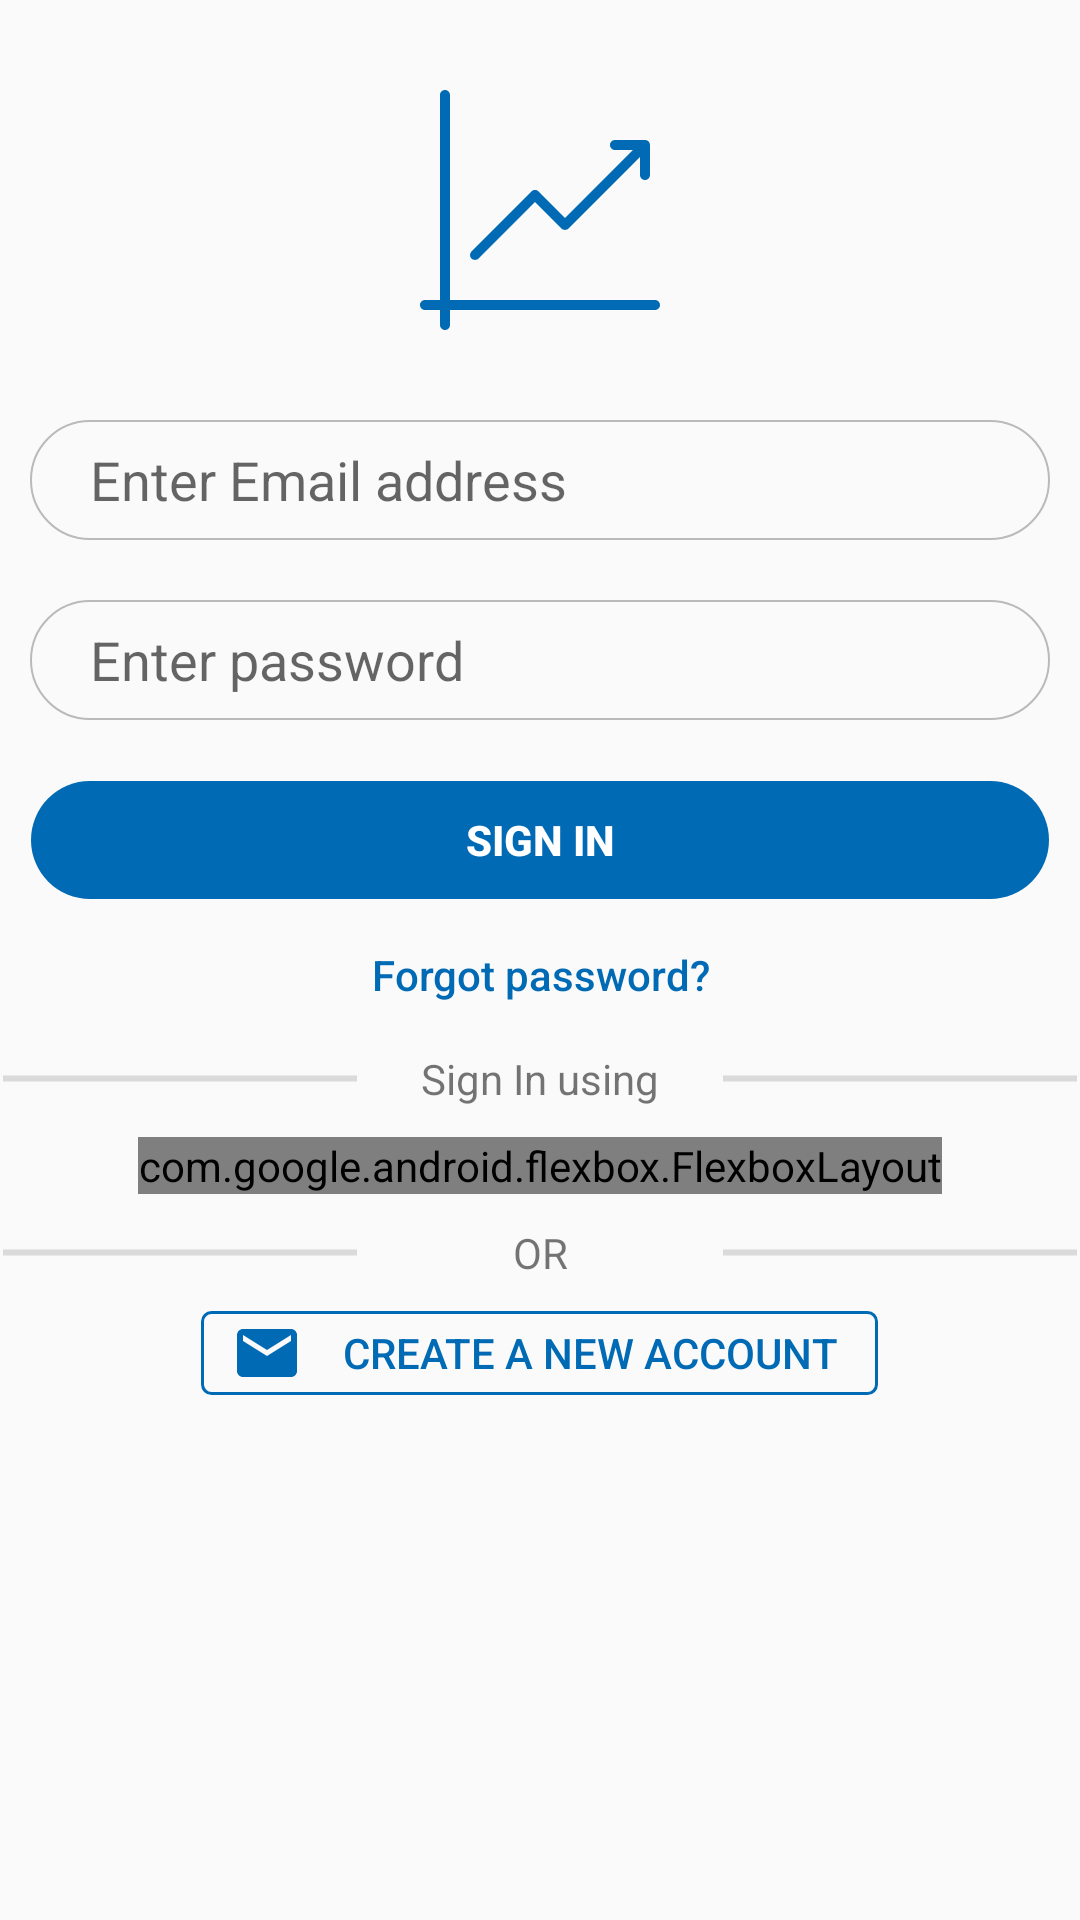

Reconstruct the res/layout file that produces this screen, plus the resources it refers to.
<!-- AndroidManifest.xml: application theme AppTheme -->
<!-- res/layout/activity_login.xml -->
<?xml version="1.0" encoding="utf-8"?>
<LinearLayout xmlns:android="http://schemas.android.com/apk/res/android"
    xmlns:app="http://schemas.android.com/apk/res-auto"
    xmlns:tools="http://schemas.android.com/tools"
    android:layout_width="match_parent"
    android:layout_height="match_parent"
    tools:context=".LoginActivity">

    <ScrollView
        android:layout_width="match_parent"
        android:layout_height="match_parent">

        <LinearLayout
            android:layout_width="match_parent"
            android:layout_height="match_parent"
            android:orientation="vertical">

            <ImageView
                android:id="@+id/logo"
                android:layout_width="match_parent"
                android:layout_height="80dp"
                android:layout_margin="30dp"

                android:adjustViewBounds="true"
                android:src="@drawable/ic_arrow_chart" />

            <EditText
                android:id="@+id/email_textbox"
                android:layout_width="match_parent"
                android:layout_height="40dp"
                android:layout_marginStart="10dp"
                android:layout_marginLeft="10dp"
                android:layout_marginEnd="10dp"
                android:layout_marginRight="10dp"
                android:layout_marginBottom="20dp"
                android:background="@drawable/customborder4"
                android:inputType="textEmailAddress"
                android:hint="Enter Email address"
                android:paddingStart="20dp"
                android:paddingLeft="20dp"
                android:paddingEnd="20dp"
                android:paddingRight="20dp"

                android:singleLine="true" />

            <EditText
                android:id="@+id/password_textbox"
                android:layout_width="match_parent"
                android:layout_height="40dp"
                android:layout_marginStart="10dp"
                android:layout_marginLeft="10dp"
                android:layout_marginEnd="10dp"
                android:layout_marginRight="10dp"
                android:layout_marginBottom="10dp"
                android:background="@drawable/customborder4"
                android:hint="Enter password"
                android:inputType="numberPassword"
                android:paddingStart="20dp"
                android:paddingLeft="20dp"

                android:paddingEnd="20dp"
                android:paddingRight="20dp" />



            <Button
                android:id="@+id/signin_button"
                android:layout_width="match_parent"
                android:layout_height="40dp"
                android:layout_margin="10dp"
                android:background="@drawable/customborder3"
                android:text="Sign In"
                android:textColor="@android:color/white"
                android:textStyle="bold" />

            <Button
                android:id="@+id/forgot"
                android:layout_width="170dp"
                android:layout_height="30dp"
                android:layout_gravity="center"
                android:background="@android:color/transparent"
                android:foreground="?attr/selectableItemBackgroundBorderless"
                android:text="Forgot password?"

                android:textColor="@color/footercolor"
                android:textAllCaps="false" />

            <LinearLayout
                android:layout_width="match_parent"
                android:layout_height="wrap_content"
                android:layout_marginTop="10dp"
                android:layout_marginBottom="10dp"
                android:orientation="horizontal">

                <TextView
                    android:layout_width="match_parent"
                    android:layout_height="wrap_content"
                    android:layout_weight="1"
                    android:background="@drawable/line" />

                <TextView
                    android:layout_width="match_parent"
                    android:layout_height="wrap_content"
                    android:gravity="center"
                    android:layout_gravity="center"
                    android:layout_weight="1"
                    android:text="Sign In using"
                    android:textAlignment="center" />

                <TextView
                    android:layout_width="match_parent"
                    android:layout_height="wrap_content"
                    android:layout_weight="1"
                    android:background="@drawable/line" />

            </LinearLayout>

            <com.google.android.flexbox.FlexboxLayout
                xmlns:android="http://schemas.android.com/apk/res/android"
                xmlns:app="http://schemas.android.com/apk/res-auto"
                android:layout_width="wrap_content"
                android:layout_height="match_parent"
                app:flexWrap="wrap"
                android:gravity="center_horizontal"
                android:layout_gravity="center_horizontal"
                app:alignItems="center"
                app:alignContent="center"
                app:layout_flexGrow="1">

                <FrameLayout
                    android:layout_height="32dp"
                    android:layout_width="100dp"
                    android:paddingStart="7dp"
                    android:paddingLeft="7dp"
                    android:background="@drawable/customborder"
                    android:foreground="?attr/selectableItemBackgroundBorderless"

                    android:id="@+id/google_layout">
                    <ImageView
                        android:layout_gravity="center_vertical"
                        android:id="@+id/google"
                        android:layout_width="28dp"
                        android:layout_height="28dp"
                        android:background="@null"
                        android:scaleType="fitXY"
                        android:src="@mipmap/google_icon" >
                    </ImageView>
                    <TextView
                        android:layout_width="65dp"
                        android:layout_height="wrap_content"
                        android:layout_gravity="center"
                        android:clickable="false"
                        android:layout_marginStart="20dp"
                        android:layout_marginLeft="20dp"
                        android:textColor="@android:color/black"
                        android:text="Google" >
                    </TextView>
                </FrameLayout>

                <FrameLayout
                    android:layout_height="32dp"
                    android:layout_width="110dp"
                    android:layout_margin="10dp"
                    android:paddingStart="7dp"
                    android:paddingLeft="7dp"
                    android:background="@drawable/customborder"
                    android:foreground="?attr/selectableItemBackgroundBorderless"
                    android:id="@+id/facebook_layout">
                    <ImageView
                        android:layout_gravity="center_vertical"
                        android:id="@+id/facebook"
                        android:layout_width="25dp"
                        android:layout_height="25dp"
                        android:background="?attr/selectableItemBackground"
                        android:scaleType="fitXY"
                        android:src="@mipmap/facebook" >
                    </ImageView>


                    <TextView
                        android:layout_width="75dp"
                        android:layout_height="wrap_content"
                        android:layout_gravity="center"
                        android:clickable="false"
                        android:layout_marginStart="18dp"
                        android:layout_marginLeft="18dp"
                        android:textColor="@android:color/black"
                        android:text="Facebook" >
                    </TextView>

                </FrameLayout>


                <FrameLayout
                    android:layout_height="33dp"
                    android:layout_width="90dp"
                    android:paddingStart="7dp"
                    android:paddingLeft="7dp"
                    android:id="@+id/phone_layout"
                    android:background="@drawable/customborder"
                    android:foreground="?attr/selectableItemBackgroundBorderless">
                    <ImageView
                        android:layout_gravity="center_vertical"
                        android:id="@+id/phone"
                        android:layout_width="22dp"
                        android:layout_height="22dp"
                        android:background="@null"
                        android:scaleType="fitXY"
                        android:src="@drawable/ic_phone_iphone_black_24dp" >
                    </ImageView>
                    <TextView
                        android:layout_width="60dp"
                        android:layout_height="wrap_content"
                        android:layout_gravity="center"
                        android:clickable="false"
                        android:layout_marginStart="17dp"
                        android:layout_marginLeft="17dp"
                        android:textColor="@android:color/black"
                        android:text="Phone" >
                    </TextView>
                </FrameLayout>

            </com.google.android.flexbox.FlexboxLayout>



            <LinearLayout
                android:layout_width="wrap_content"
                android:layout_height="fill_parent"
                android:layout_gravity="center"
                android:gravity="center"
                android:orientation="horizontal">



            </LinearLayout>

            <LinearLayout
                android:layout_width="match_parent"
                android:layout_height="wrap_content"
                android:layout_marginTop="10dp"
                android:layout_marginBottom="10dp"
                android:orientation="horizontal">

                <TextView
                    android:layout_width="match_parent"
                    android:layout_height="wrap_content"
                    android:layout_weight="1"
                    android:background="@drawable/line" />

                <TextView

                    android:layout_width="match_parent"
                    android:layout_height="wrap_content"
                    android:layout_weight="1"
                    android:gravity="center"
                    android:layout_gravity="center"
                    android:text="OR"
                    android:textAlignment="center" />

                <TextView
                    android:layout_width="match_parent"
                    android:layout_height="wrap_content"
                    android:layout_weight="1"
                    android:background="@drawable/line" />
            </LinearLayout>

            <Button
                android:id="@+id/create"
                android:layout_marginBottom="50dp"
                android:layout_width="wrap_content"
                android:layout_height="28dp"
                android:layout_gravity="center"
                android:paddingLeft="10dp"
                android:paddingStart="10dp"
                android:drawableStart="@drawable/ic_mail_black_24dp"
                android:drawableLeft="@drawable/ic_mail_black_24dp"
                android:gravity="center"
                android:text="    Create a new account    "
                android:textColor="@color/footercolor"
                android:background="@drawable/create"
                android:foreground="?attr/selectableItemBackgroundBorderless"/>

        </LinearLayout>

    </ScrollView>

</LinearLayout>
<!-- resources referenced by this layout -->
<resources>
  <color name="footercolor">#FF006AB5</color>
  <!-- drawable create (drawable) -->
  <?xml version="1.0" encoding="UTF-8"?>
  <shape xmlns:android="http://schemas.android.com/apk/res/android"
      android:shape="rectangle">
      <corners android:radius="3dp"/>
      <stroke android:width="1dp" android:color="@color/footercolor"/>
      <solid android:color="@android:color/transparent" />
  </shape>
  <!-- drawable customborder (drawable) -->
  <?xml version="1.0" encoding="UTF-8"?>
  <shape xmlns:android="http://schemas.android.com/apk/res/android"
      android:shape="rectangle">
      <corners android:radius="3dp"/>
      <stroke android:width="1dp" android:color="@color/background_entry"/>
      <solid android:color="@android:color/transparent" />
  </shape>
  <!-- drawable customborder3 (drawable) -->
  <?xml version="1.0" encoding="utf-8"?>
  <shape xmlns:android="http://schemas.android.com/apk/res/android"
  android:shape="rectangle">
  <corners android:radius="20dp"/>
  <stroke android:width="2px" android:color="@android:color/transparent"/>
  <solid android:color="@color/footercolor" />
  </shape>
  <!-- drawable customborder4 (drawable) -->
  <?xml version="1.0" encoding="UTF-8"?>
  <shape xmlns:android="http://schemas.android.com/apk/res/android"
      android:shape="rectangle">
      <corners android:radius="20dp"/>
      <stroke android:width="2px" android:color="@color/background_entry"/>
      <solid android:color="@android:color/transparent" />
  </shape>
  <!-- drawable ic_arrow_chart (drawable) -->
  <vector android:height="24dp" android:viewportHeight="512"
      android:viewportWidth="512" android:width="24dp" xmlns:android="http://schemas.android.com/apk/res/android">
      <path android:fillColor="#006ab5" android:pathData="M501.333,448H64V10.667C64,4.771 59.229,0 53.333,0c-5.896,0 -10.667,4.771 -10.667,10.667V448h-32C4.771,448 0,452.771 0,458.667s4.771,10.667 10.667,10.667h32v32c0,5.896 4.771,10.667 10.667,10.667C59.229,512 64,507.229 64,501.333v-32h437.333c5.896,0 10.667,-4.771 10.667,-10.667S507.229,448 501.333,448z"/>
      <path android:fillColor="#006ab5" android:pathData="M117.333,362.667c2.729,0 5.458,-1.042 7.542,-3.125l120.458,-120.458l56.458,56.458c4.167,4.167 10.917,4.167 15.083,0l152.458,-152.458v38.25c0,5.896 4.771,10.667 10.667,10.667c5.896,0 10.667,-4.771 10.667,-10.667v-64c0,-5.896 -4.771,-10.667 -10.667,-10.667h-64c-5.896,0 -10.667,4.771 -10.667,10.667c0,5.896 4.771,10.667 10.667,10.667h38.25L309.333,272.917l-56.458,-56.458c-4.167,-4.167 -10.917,-4.167 -15.083,0l-128,128c-4.167,4.167 -4.167,10.917 0,15.083C111.875,361.625 114.604,362.667 117.333,362.667z"/>
  </vector>
  <!-- drawable ic_mail_black_24dp (drawable) -->
  <vector xmlns:android="http://schemas.android.com/apk/res/android"
          android:width="24dp"
          android:height="24dp"
          android:viewportWidth="24.0"
          android:viewportHeight="24.0">
      <path
          android:fillColor="#FF006AB5"
          android:pathData="M20,4L4,4c-1.1,0 -1.99,0.9 -1.99,2L2,18c0,1.1 0.9,2 2,2h16c1.1,0 2,-0.9 2,-2L22,6c0,-1.1 -0.9,-2 -2,-2zM20,8l-8,5 -8,-5L4,6l8,5 8,-5v2z"/>
  </vector>
  <!-- drawable line (drawable) -->
  <?xml version="1.0" encoding="UTF-8"?>
  <shape xmlns:android="http://schemas.android.com/apk/res/android"
      android:shape="line">
      <corners android:radius="3dp"/>
      <stroke android:width="2dp" android:color="#dadada"/>
      <solid android:color="#dadada" />
  </shape>
  <!-- mipmap facebook: png bitmap (mipmap-hdpi, 1194 bytes) -->
  <style name="AppTheme" parent="Theme.AppCompat.Light">
          
          <item name="colorPrimary">@color/colorPrimary</item>
          <item name="colorPrimaryDark">@color/colorPrimaryDark</item>
          <item name="colorAccent">@color/colorAccent</item>
          <item name="android:background">@android:color/transparent</item>
      </style>
  <color name="background_entry">#bababa</color>
  <color name="colorPrimary">#ffffff</color>
  <color name="colorPrimaryDark">#000000</color>
  <color name="colorAccent">#FF006AB5</color>
</resources>
